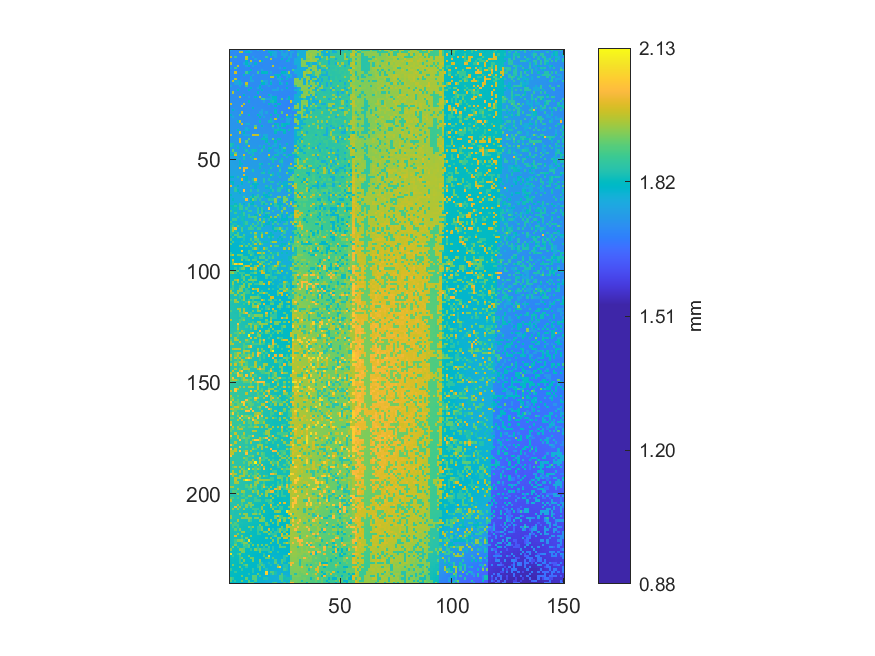

Data behind this chart, as committed beside it:
1.76345983713215, 1.7114902424432, 1.71329159818126, 1.71104712819747, 1.71341682612027, 1.71407186457047, 1.70869669611145, 1.71317600316064, 1.75953923934932, 1.71105676111586, 1.71193335668893, 1.71292554728262, 1.76045436659593, 1.71237647093465, 1.70993934258316, 1.95319943056836, 1.7126750914046, 1.76030987282015, 1.71085446982977, 1.71183702750507, 1.71220307840372, 1.7114228120145, 1.80137500389688, 1.76160068388378
1.712, 1.713, 1.713, 1.711, 1.958, 1.977, 1.714, 1.8, 1.814, 1.759, 1.71, 1.709, 1.709, 1.712, 1.71, 1.712, 1.713, 1.807, 1.798, 1.787, 1.763, 1.713, 1.712, 1.76
1.714, 1.711, 1.711, 1.709, 1.71, 1.708, 1.71, 1.71, 1.708, 1.711, 1.71, 1.71, 1.71, 1.709, 1.71, 1.712, 1.711, 1.712, 1.813, 1.761, 1.763, 1.712, 1.714, 1.761
1.978, 1.712, 1.88, 1.708, 1.707, 1.706, 1.707, 1.965, 1.805, 1.708, 1.758, 1.709, 1.71, 1.712, 1.711, 1.71, 1.876, 1.711, 1.717, 1.714, 1.763, 1.71, 1.711, 1.712
1.71, 1.713, 1.707, 1.708, 1.707, 1.708, 1.707, 1.96, 1.707, 1.707, 1.709, 1.765, 1.71, 1.71, 1.712, 1.71, 1.713, 1.713, 1.966, 1.713, 1.712, 1.713, 1.711, 1.806
1.713, 1.712, 1.711, 1.708, 1.709, 1.71, 1.708, 1.809, 1.706, 1.959, 1.708, 1.712, 1.711, 1.964, 1.809, 1.711, 1.713, 1.711, 1.711, 1.714, 1.711, 1.712, 1.708, 1.711
1.973, 1.711, 1.709, 1.708, 1.706, 1.704, 1.756, 1.813, 1.755, 1.757, 1.708, 1.801, 1.714, 1.709, 1.711, 1.712, 1.713, 1.711, 1.712, 1.714, 1.709, 1.708, 1.711, 1.712
1.71, 1.711, 1.71, 1.968, 1.703, 1.707, 1.706, 1.754, 1.813, 1.707, 1.758, 1.708, 1.713, 1.713, 1.709, 1.71, 1.713, 1.712, 1.713, 1.977, 1.714, 1.71, 1.71, 1.709
1.761, 1.709, 1.883, 1.707, 1.705, 1.707, 1.705, 1.707, 1.705, 1.706, 1.708, 1.712, 1.709, 1.712, 1.714, 1.713, 1.713, 1.713, 1.707, 1.713, 1.711, 1.71, 1.758, 1.712
1.708, 1.71, 1.711, 1.708, 1.706, 1.703, 1.705, 1.705, 1.706, 1.81, 1.71, 1.711, 1.713, 1.714, 1.762, 1.711, 1.71, 1.712, 1.713, 1.713, 1.711, 1.708, 1.711, 1.711
1.713, 1.708, 1.987, 1.706, 1.706, 1.705, 1.707, 1.88, 1.808, 1.708, 1.711, 1.713, 1.882, 1.713, 1.812, 1.814, 1.817, 1.712, 1.761, 1.71, 1.712, 1.71, 1.711, 1.811
1.71, 1.71, 1.71, 1.705, 1.706, 1.705, 1.804, 1.71, 1.71, 1.708, 1.757, 1.71, 1.711, 1.71, 1.711, 1.711, 1.712, 1.712, 1.714, 1.713, 1.799, 1.808, 1.81, 1.712
1.712, 1.709, 1.708, 1.708, 1.707, 1.708, 1.707, 1.706, 1.708, 1.794, 1.709, 1.71, 1.711, 1.71, 1.714, 1.712, 1.712, 1.713, 1.96, 1.96, 1.71, 1.809, 1.757, 1.709
1.715, 1.714, 1.973, 1.708, 1.708, 1.71, 1.707, 1.709, 1.708, 1.795, 1.712, 1.713, 1.711, 1.713, 1.711, 1.712, 1.711, 1.711, 1.708, 1.71, 1.71, 1.757, 1.758, 1.819
1.713, 1.966, 1.759, 1.757, 1.795, 1.708, 1.709, 1.711, 1.71, 1.757, 1.759, 1.711, 1.712, 1.712, 1.881, 1.76, 1.76, 1.713, 1.76, 1.711, 1.71, 1.712, 1.758, 1.709
1.715, 1.713, 1.761, 1.76, 1.795, 1.759, 1.709, 1.977, 1.714, 1.713, 1.711, 1.713, 1.714, 1.713, 1.807, 1.809, 1.76, 1.712, 1.812, 1.711, 1.712, 1.707, 1.807, 1.76
1.777, 1.713, 1.711, 1.712, 1.76, 1.714, 1.71, 1.888, 1.712, 1.712, 1.711, 1.713, 1.712, 1.806, 1.711, 1.714, 1.717, 1.761, 1.711, 1.71, 1.709, 1.708, 1.708, 1.708
1.714, 1.717, 1.715, 1.715, 1.713, 1.713, 1.714, 1.712, 1.711, 1.804, 1.712, 1.711, 1.76, 1.807, 1.713, 1.713, 1.711, 1.71, 1.71, 1.713, 1.71, 1.758, 1.709, 1.708
1.717, 1.718, 1.718, 1.807, 1.713, 1.714, 1.713, 1.713, 1.816, 1.714, 1.715, 1.716, 1.713, 1.715, 1.807, 1.711, 1.714, 1.713, 1.711, 1.76, 1.759, 1.758, 1.707, 1.757
1.719, 1.961, 1.718, 1.714, 1.713, 1.714, 1.714, 1.714, 1.714, 1.711, 1.715, 1.714, 1.805, 1.714, 1.711, 1.712, 1.712, 1.713, 1.711, 1.709, 1.711, 1.708, 1.707, 1.705
1.719, 1.718, 1.718, 1.717, 1.717, 1.716, 1.814, 1.715, 1.714, 1.712, 1.713, 1.713, 1.713, 1.715, 1.714, 1.711, 1.711, 1.813, 1.759, 1.71, 1.71, 1.706, 1.705, 1.706
1.721, 1.717, 1.72, 1.718, 1.974, 1.714, 1.713, 1.713, 1.763, 1.714, 1.714, 1.816, 1.714, 1.963, 1.712, 1.711, 1.712, 1.714, 1.758, 1.81, 1.81, 1.707, 1.706, 1.704
1.722, 1.718, 1.718, 1.719, 1.718, 1.717, 1.715, 1.718, 1.712, 1.714, 1.715, 1.715, 1.714, 1.714, 1.889, 1.887, 1.763, 1.761, 1.759, 1.8, 1.801, 1.708, 1.706, 1.893
1.721, 1.719, 1.72, 1.721, 1.718, 1.717, 1.714, 1.714, 1.815, 1.715, 1.712, 1.715, 1.714, 1.714, 1.716, 1.763, 1.714, 1.713, 1.828, 1.834, 1.811, 1.708, 1.704, 1.705
1.987, 1.722, 1.723, 1.721, 1.72, 1.716, 1.964, 1.717, 1.716, 1.717, 1.714, 1.714, 1.716, 1.715, 1.714, 1.713, 1.713, 1.819, 1.712, 1.759, 1.706, 1.806, 1.813, 1.706
1.724, 1.72, 1.72, 1.723, 1.72, 1.997, 1.718, 1.717, 1.716, 1.717, 1.715, 1.715, 1.714, 1.715, 1.717, 1.714, 1.711, 1.714, 1.711, 1.71, 1.814, 1.71, 1.704, 1.704
1.725, 1.727, 1.724, 1.721, 1.719, 1.718, 1.717, 1.719, 1.72, 1.714, 1.807, 1.717, 1.717, 1.716, 1.714, 1.716, 1.713, 1.714, 1.713, 1.711, 1.713, 1.707, 1.702, 1.703
1.726, 1.803, 1.724, 1.72, 1.723, 1.72, 1.72, 1.723, 1.72, 1.716, 1.715, 1.717, 1.718, 1.715, 1.764, 1.716, 1.713, 1.716, 1.712, 1.712, 1.813, 1.71, 1.707, 1.705
1.728, 1.725, 1.727, 1.721, 1.722, 1.979, 1.719, 1.72, 1.721, 1.718, 1.719, 1.718, 1.718, 1.765, 1.765, 1.717, 1.764, 1.714, 1.712, 1.714, 1.819, 1.708, 1.707, 1.899
1.807, 1.728, 1.725, 1.722, 1.893, 1.723, 1.723, 1.722, 1.824, 1.719, 1.717, 1.717, 1.816, 1.718, 1.767, 1.715, 1.715, 1.717, 1.816, 1.713, 1.711, 1.821, 1.707, 1.708
1.728, 1.777, 1.727, 1.724, 1.723, 1.724, 1.721, 1.724, 1.718, 1.72, 1.718, 1.718, 1.719, 1.818, 1.718, 1.767, 1.716, 1.718, 1.713, 1.713, 1.71, 1.823, 1.709, 1.709
1.727, 1.729, 1.73, 1.725, 1.725, 1.724, 1.723, 1.722, 1.72, 1.721, 1.721, 1.718, 1.719, 1.72, 1.72, 1.717, 1.719, 1.718, 1.83, 1.714, 1.976, 1.711, 1.711, 1.822
1.729, 1.73, 1.725, 1.823, 1.97, 1.726, 1.724, 1.724, 1.726, 1.723, 1.721, 1.721, 1.724, 1.824, 1.72, 1.721, 1.72, 1.833, 1.834, 1.767, 1.716, 1.713, 1.713, 1.712
1.729, 1.728, 1.728, 1.725, 1.728, 1.987, 1.727, 1.783, 1.783, 1.723, 1.721, 1.72, 1.719, 1.719, 1.72, 1.718, 1.717, 1.718, 1.717, 1.717, 1.817, 1.824, 1.714, 1.827
1.729, 1.731, 1.728, 1.728, 1.726, 1.728, 1.726, 1.724, 1.725, 1.727, 1.722, 1.896, 1.723, 1.722, 1.816, 1.721, 1.721, 1.718, 1.719, 1.897, 1.717, 1.829, 1.717, 1.83
1.734, 1.731, 1.727, 1.729, 1.73, 1.726, 1.726, 1.776, 1.727, 1.722, 1.724, 1.973, 1.723, 1.723, 1.724, 1.723, 1.723, 1.72, 1.718, 1.768, 1.718, 1.767, 1.8, 1.719
1.732, 1.734, 1.73, 1.822, 1.73, 1.73, 1.728, 1.776, 1.797, 1.724, 1.726, 1.723, 1.723, 1.723, 1.723, 1.724, 1.722, 1.722, 1.721, 1.721, 1.83, 1.83, 1.817, 1.824
1.734, 1.734, 1.732, 1.733, 1.977, 1.731, 1.812, 1.73, 1.725, 1.727, 1.725, 1.727, 1.725, 1.724, 1.724, 1.725, 1.724, 1.726, 1.723, 1.72, 1.82, 1.722, 1.72, 1.72
1.99, 1.731, 1.734, 1.736, 1.73, 1.732, 1.78, 1.777, 1.777, 1.729, 1.984, 1.977, 1.976, 1.775, 1.725, 1.773, 1.777, 1.724, 1.726, 1.722, 1.724, 1.723, 1.721, 1.721
1.737, 1.734, 1.736, 1.735, 1.736, 1.73, 1.734, 1.728, 1.73, 1.73, 1.727, 1.728, 1.726, 1.725, 1.727, 1.826, 1.774, 1.724, 1.724, 1.722, 1.721, 1.723, 1.72, 1.721
1.738, 1.735, 1.736, 1.736, 1.98, 1.731, 1.732, 1.733, 1.9, 1.729, 1.728, 1.728, 1.729, 1.727, 1.828, 1.828, 1.824, 1.724, 1.725, 1.904, 1.724, 1.821, 1.817, 1.723
1.741, 1.738, 1.74, 1.739, 1.992, 1.733, 1.736, 1.906, 1.732, 1.732, 1.73, 1.73, 1.728, 1.73, 1.728, 1.728, 1.821, 1.726, 1.726, 1.725, 1.819, 1.727, 1.725, 1.723
1.841, 1.832, 1.74, 1.74, 1.737, 1.734, 1.734, 1.834, 1.732, 1.734, 1.732, 1.731, 1.732, 1.728, 1.729, 1.727, 1.727, 1.826, 1.728, 1.726, 1.775, 1.727, 1.774, 1.725
1.841, 1.789, 1.738, 1.787, 1.737, 1.737, 1.736, 1.736, 1.981, 1.733, 1.735, 1.734, 1.733, 1.78, 1.732, 1.829, 1.732, 1.728, 1.727, 1.784, 1.776, 1.729, 1.812, 1.727
1.744, 1.741, 1.742, 1.827, 1.74, 1.739, 1.828, 1.737, 1.736, 1.737, 1.737, 1.736, 1.733, 1.73, 1.733, 1.83, 1.731, 1.823, 1.828, 1.729, 1.729, 1.728, 1.813, 1.777
1.744, 1.909, 1.742, 1.74, 1.741, 1.739, 1.739, 1.839, 1.738, 1.783, 1.834, 1.829, 1.734, 1.734, 1.846, 1.733, 1.733, 1.805, 1.728, 1.73, 1.777, 1.777, 1.729, 1.778
1.793, 1.746, 1.909, 1.743, 1.741, 1.742, 1.741, 1.737, 1.836, 1.786, 1.785, 1.736, 1.736, 1.783, 1.733, 1.734, 1.735, 1.731, 1.731, 1.733, 1.728, 1.78, 1.778, 1.778
1.804, 1.804, 1.99, 1.744, 1.743, 1.742, 1.987, 1.74, 1.741, 1.736, 1.834, 1.738, 1.739, 1.736, 1.739, 1.735, 1.733, 1.984, 1.733, 1.732, 1.832, 1.833, 1.731, 1.73
1.749, 1.747, 1.748, 1.747, 1.793, 1.741, 1.837, 1.741, 1.74, 1.837, 1.741, 1.739, 1.74, 1.74, 1.737, 1.738, 1.735, 1.833, 1.734, 1.831, 1.733, 1.733, 1.734, 1.732
1.749, 1.747, 1.796, 1.747, 1.748, 1.744, 1.839, 1.742, 1.743, 1.741, 1.837, 1.993, 1.74, 1.74, 1.739, 1.737, 1.733, 1.736, 1.834, 1.836, 1.832, 1.735, 1.733, 1.83
1.753, 1.749, 1.75, 1.75, 1.796, 1.746, 1.743, 1.744, 1.744, 1.742, 1.742, 1.743, 1.74, 1.741, 1.74, 1.737, 1.737, 1.735, 1.736, 1.834, 1.736, 1.737, 1.835, 1.843
1.754, 1.753, 1.751, 1.751, 1.797, 1.797, 1.746, 1.744, 1.745, 1.744, 1.742, 1.741, 1.742, 1.837, 1.804, 1.739, 1.738, 1.837, 1.737, 1.737, 1.74, 1.736, 1.735, 1.784
1.752, 1.755, 1.754, 1.749, 1.8, 1.748, 1.747, 1.747, 1.747, 1.744, 1.744, 1.743, 1.743, 1.79, 1.741, 1.739, 1.739, 1.739, 1.74, 1.795, 1.738, 1.984, 1.735, 1.785
1.753, 1.752, 1.753, 1.751, 2.006, 1.751, 2.003, 2.002, 1.745, 1.747, 1.746, 1.742, 1.744, 1.827, 1.743, 1.743, 1.741, 1.74, 1.842, 1.74, 1.738, 1.738, 1.838, 1.737
1.755, 1.755, 1.756, 1.754, 1.753, 1.75, 2.023, 1.747, 1.748, 1.75, 1.844, 1.747, 1.745, 1.744, 1.744, 1.792, 1.741, 1.79, 1.741, 1.74, 1.74, 1.741, 1.854, 1.741
1.759, 1.757, 1.757, 1.753, 1.753, 1.753, 1.751, 1.751, 1.749, 1.747, 1.745, 1.747, 1.746, 1.746, 1.837, 1.843, 1.744, 1.827, 1.744, 1.79, 1.743, 1.789, 1.741, 1.741
1.759, 1.759, 1.758, 1.756, 1.754, 1.751, 2, 1.753, 1.751, 1.751, 1.748, 1.749, 1.747, 1.75, 1.744, 1.747, 1.746, 1.745, 1.899, 1.834, 1.743, 1.791, 1.743, 1.743
1.81, 1.808, 1.756, 1.846, 1.755, 1.756, 1.802, 1.801, 1.752, 1.751, 1.75, 1.75, 1.75, 1.749, 1.748, 1.744, 1.747, 1.745, 1.794, 1.741, 1.744, 1.746, 1.832, 1.741
1.761, 1.762, 1.758, 1.758, 1.755, 2.003, 1.754, 1.803, 1.754, 1.75, 1.847, 2.002, 1.75, 1.748, 1.75, 1.848, 1.749, 1.843, 1.747, 1.744, 1.744, 1.743, 1.741, 1.744
1.812, 1.811, 1.761, 1.76, 1.759, 1.806, 1.756, 1.756, 1.854, 1.754, 1.753, 1.867, 1.75, 1.751, 1.748, 1.847, 1.748, 1.748, 1.843, 1.844, 1.746, 1.747, 1.83, 1.746
1.764, 1.813, 1.761, 1.763, 1.762, 1.807, 1.758, 1.757, 1.757, 1.755, 1.819, 1.801, 1.8, 1.752, 1.75, 1.75, 1.748, 1.75, 1.747, 1.747, 1.747, 1.843, 1.749, 1.794
... 179 more rows
